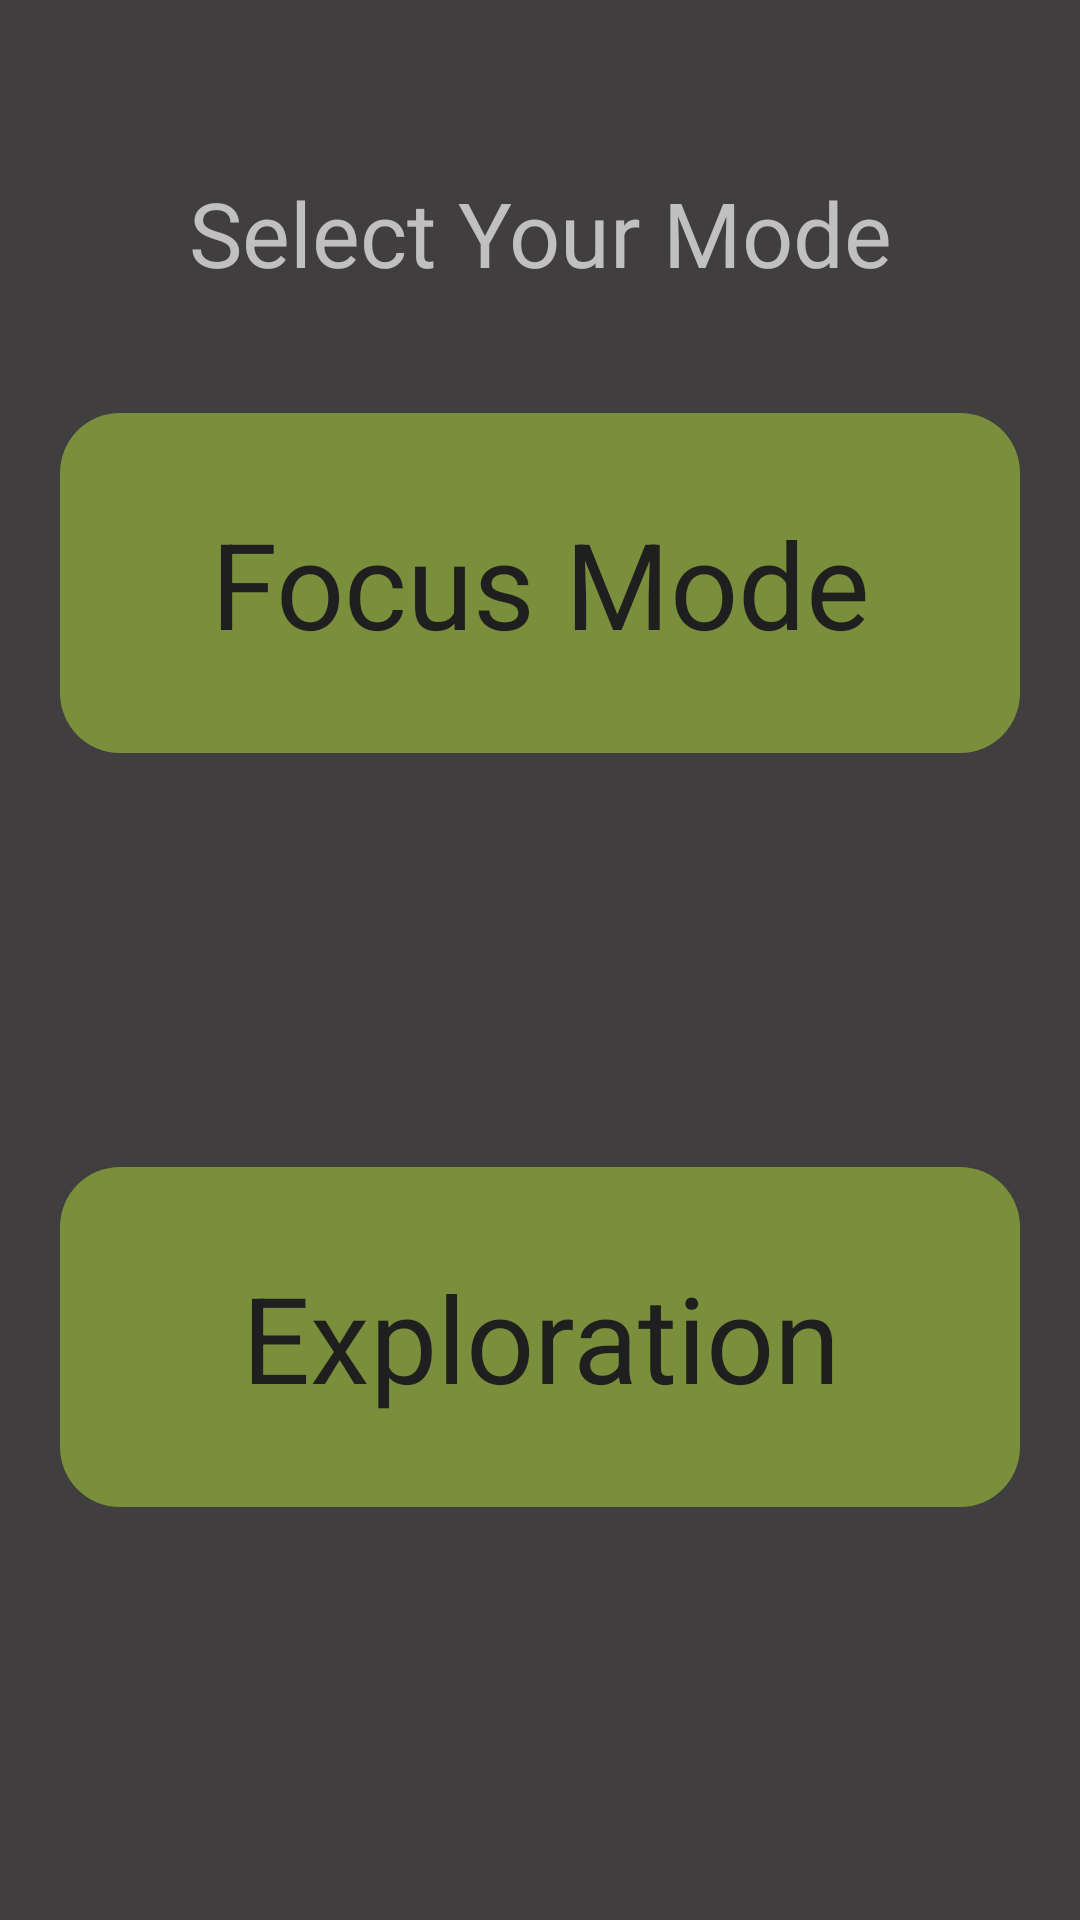

Write the Android layout XML for this screen, with the resource values it uses.
<!-- AndroidManifest.xml: application theme Theme.ThriveTrack -->
<!-- res/layout/fragment_mode_picker.xml -->
<?xml version="1.0" encoding="utf-8"?>
<androidx.constraintlayout.widget.ConstraintLayout xmlns:android="http://schemas.android.com/apk/res/android"
    xmlns:app="http://schemas.android.com/apk/res-auto"
    xmlns:tools="http://schemas.android.com/tools"
    android:id="@+id/frameLayout3"
    android:layout_width="match_parent"
    android:layout_height="match_parent"
    android:background="@color/background"
    tools:context=".fragments.setup.ModePickerFragment">

    
    <TextView
        android:id="@+id/textView"
        android:layout_width="0dp"
        android:layout_height="wrap_content"
        android:layout_marginStart="20dp"
        android:layout_marginEnd="20dp"
        android:layout_marginBottom="40dp"
        android:gravity="center"
        android:text="Select Your Mode"
        android:textColor="#C0C0C0"
        android:textSize="30sp"
        android:visibility="visible"
        app:layout_constraintBottom_toTopOf="@+id/focusButton"
        app:layout_constraintEnd_toEndOf="parent"
        app:layout_constraintStart_toStartOf="parent" />

    <TextView
        android:id="@+id/focusButton"
        android:layout_width="0dp"
        android:layout_height="wrap_content"
        android:layout_marginStart="20dp"
        android:layout_marginEnd="20dp"
        android:alpha="0.5"
        android:background="@drawable/success_background"
        android:fontFamily="sans-serif"
        android:gravity="center"
        android:paddingTop="30dp"
        android:paddingBottom="30dp"
        android:text="Focus Mode"
        android:textColor="@color/black"
        android:textSize="40sp"
        app:layout_constraintBottom_toTopOf="@+id/exploreButton"
        app:layout_constraintEnd_toEndOf="parent"
        app:layout_constraintStart_toStartOf="parent"
        app:layout_constraintTop_toTopOf="parent" />

    <TextView
        android:id="@+id/exploreButton"
        android:layout_width="0dp"
        android:layout_height="wrap_content"
        android:layout_marginStart="20dp"
        android:layout_marginEnd="20dp"
        android:alpha="0.5"
        android:background="@drawable/success_background"
        android:fontFamily="sans-serif"
        android:gravity="center"
        android:paddingTop="30dp"
        android:paddingBottom="30dp"
        android:text="Exploration"
        android:textColor="@color/black"
        android:textSize="40sp"
        app:layout_constraintBottom_toBottomOf="parent"
        app:layout_constraintEnd_toEndOf="parent"
        app:layout_constraintStart_toStartOf="parent"
        app:layout_constraintTop_toBottomOf="@+id/focusButton" />

</androidx.constraintlayout.widget.ConstraintLayout>
<!-- resources referenced by this layout -->
<resources>
  <color name="background">#403E3E</color>
  <color name="black">#FF000000</color>
  <!-- drawable success_background (drawable) -->
  <?xml version="1.0" encoding="utf-8"?>
  <shape xmlns:android="http://schemas.android.com/apk/res/android"
      android:shape="rectangle">
      <corners android:radius="20dp"></corners>
      <padding android:right="12dp" android:top="12dp" android:left="12dp" android:bottom="12dp"/>
      <solid android:color="@color/accentgreen"></solid>
  </shape>
  <style name="Theme.ThriveTrack" parent="Theme.MaterialComponents.DayNight.DarkActionBar">
          
          <item name="colorPrimary">@color/background</item>
          <item name="colorPrimaryVariant">@color/background</item>
          <item name="colorOnPrimary">@color/text</item>
          
  
          
          <item name="android:statusBarColor">@color/background</item>
          <item name="colorControlNormal">@color/white</item>
  
          
      </style>
  <color name="accentgreen">#B3E139</color>
  <color name="text">#EEEEEE</color>
  <color name="white">#FFFFFFFF</color>
</resources>
